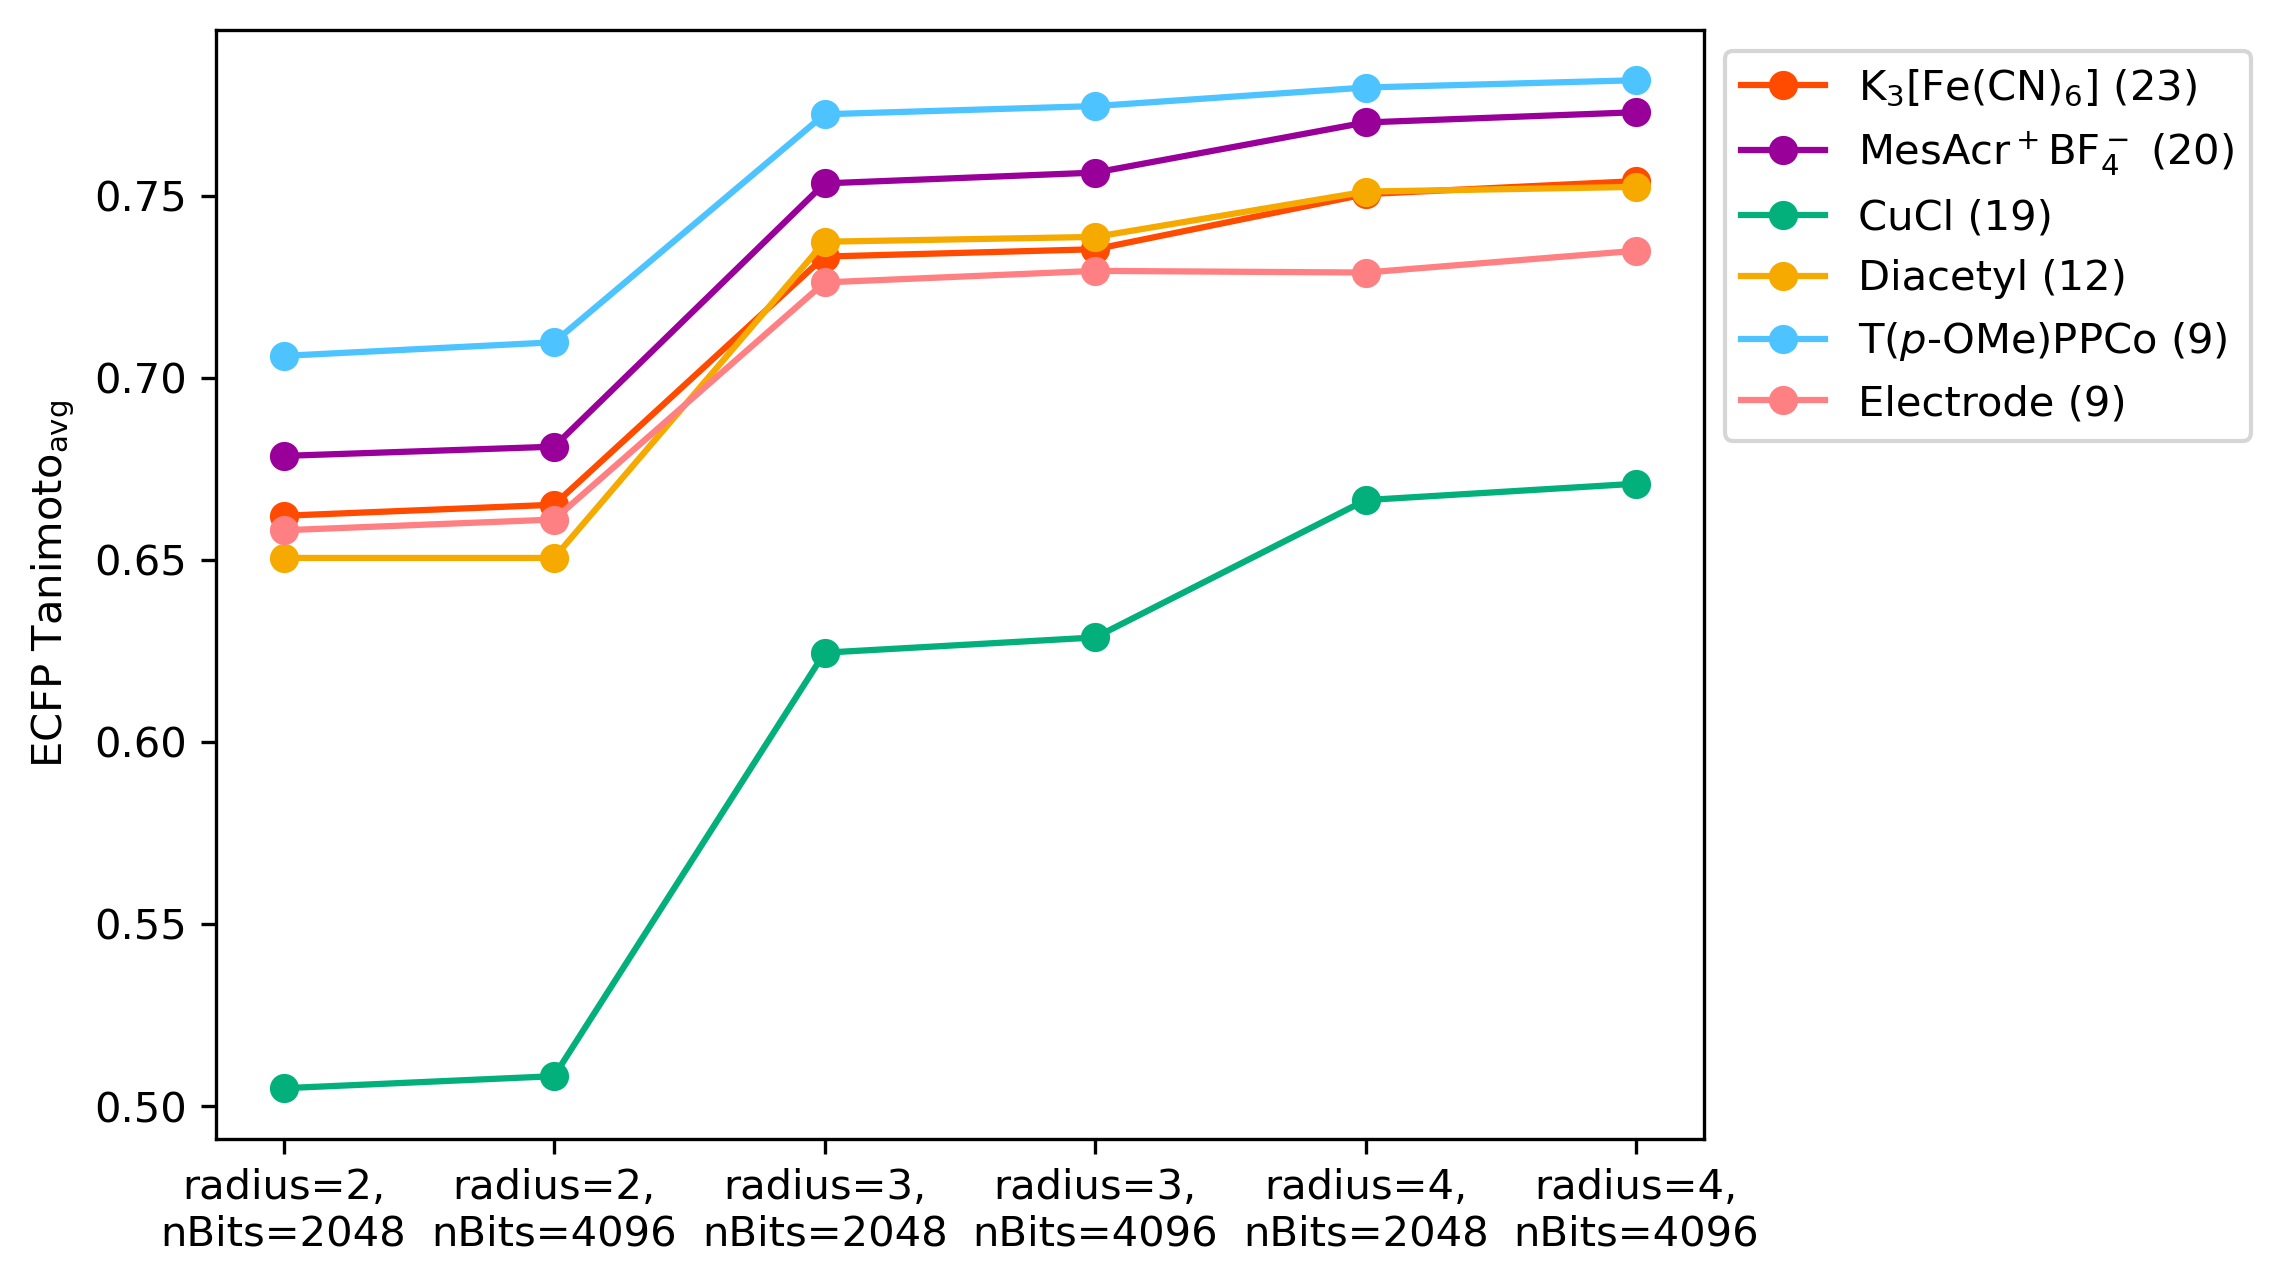

The table this chart was drawn from, first rows:
Condition, Number, radius=2,?nBits=2048, radius=2,?nBits=4096, radius=3,?nBits=2048, radius=3,?nBits=4096, radius=4,?nBits=2048, radius=4,?nBits=4096
K3FeCN6, 23, 0.6621, 0.6652, 0.7333, 0.7353, 0.7504, 0.754
MesAcr+BF4-, 20, 0.6786, 0.6811, 0.7534, 0.7564, 0.7701, 0.7729
CuCl, 19, 0.505, 0.5083, 0.6246, 0.6287, 0.6665, 0.6709
Diacetyl, 12, 0.6506, 0.6506, 0.7374, 0.7387, 0.7511, 0.7524
T(p-OMe)PPCo, 9, 0.706, 0.7098, 0.7724, 0.7746, 0.7797, 0.7817
Electrode, 9, 0.6582, 0.6611, 0.7262, 0.7294, 0.7289, 0.7349
